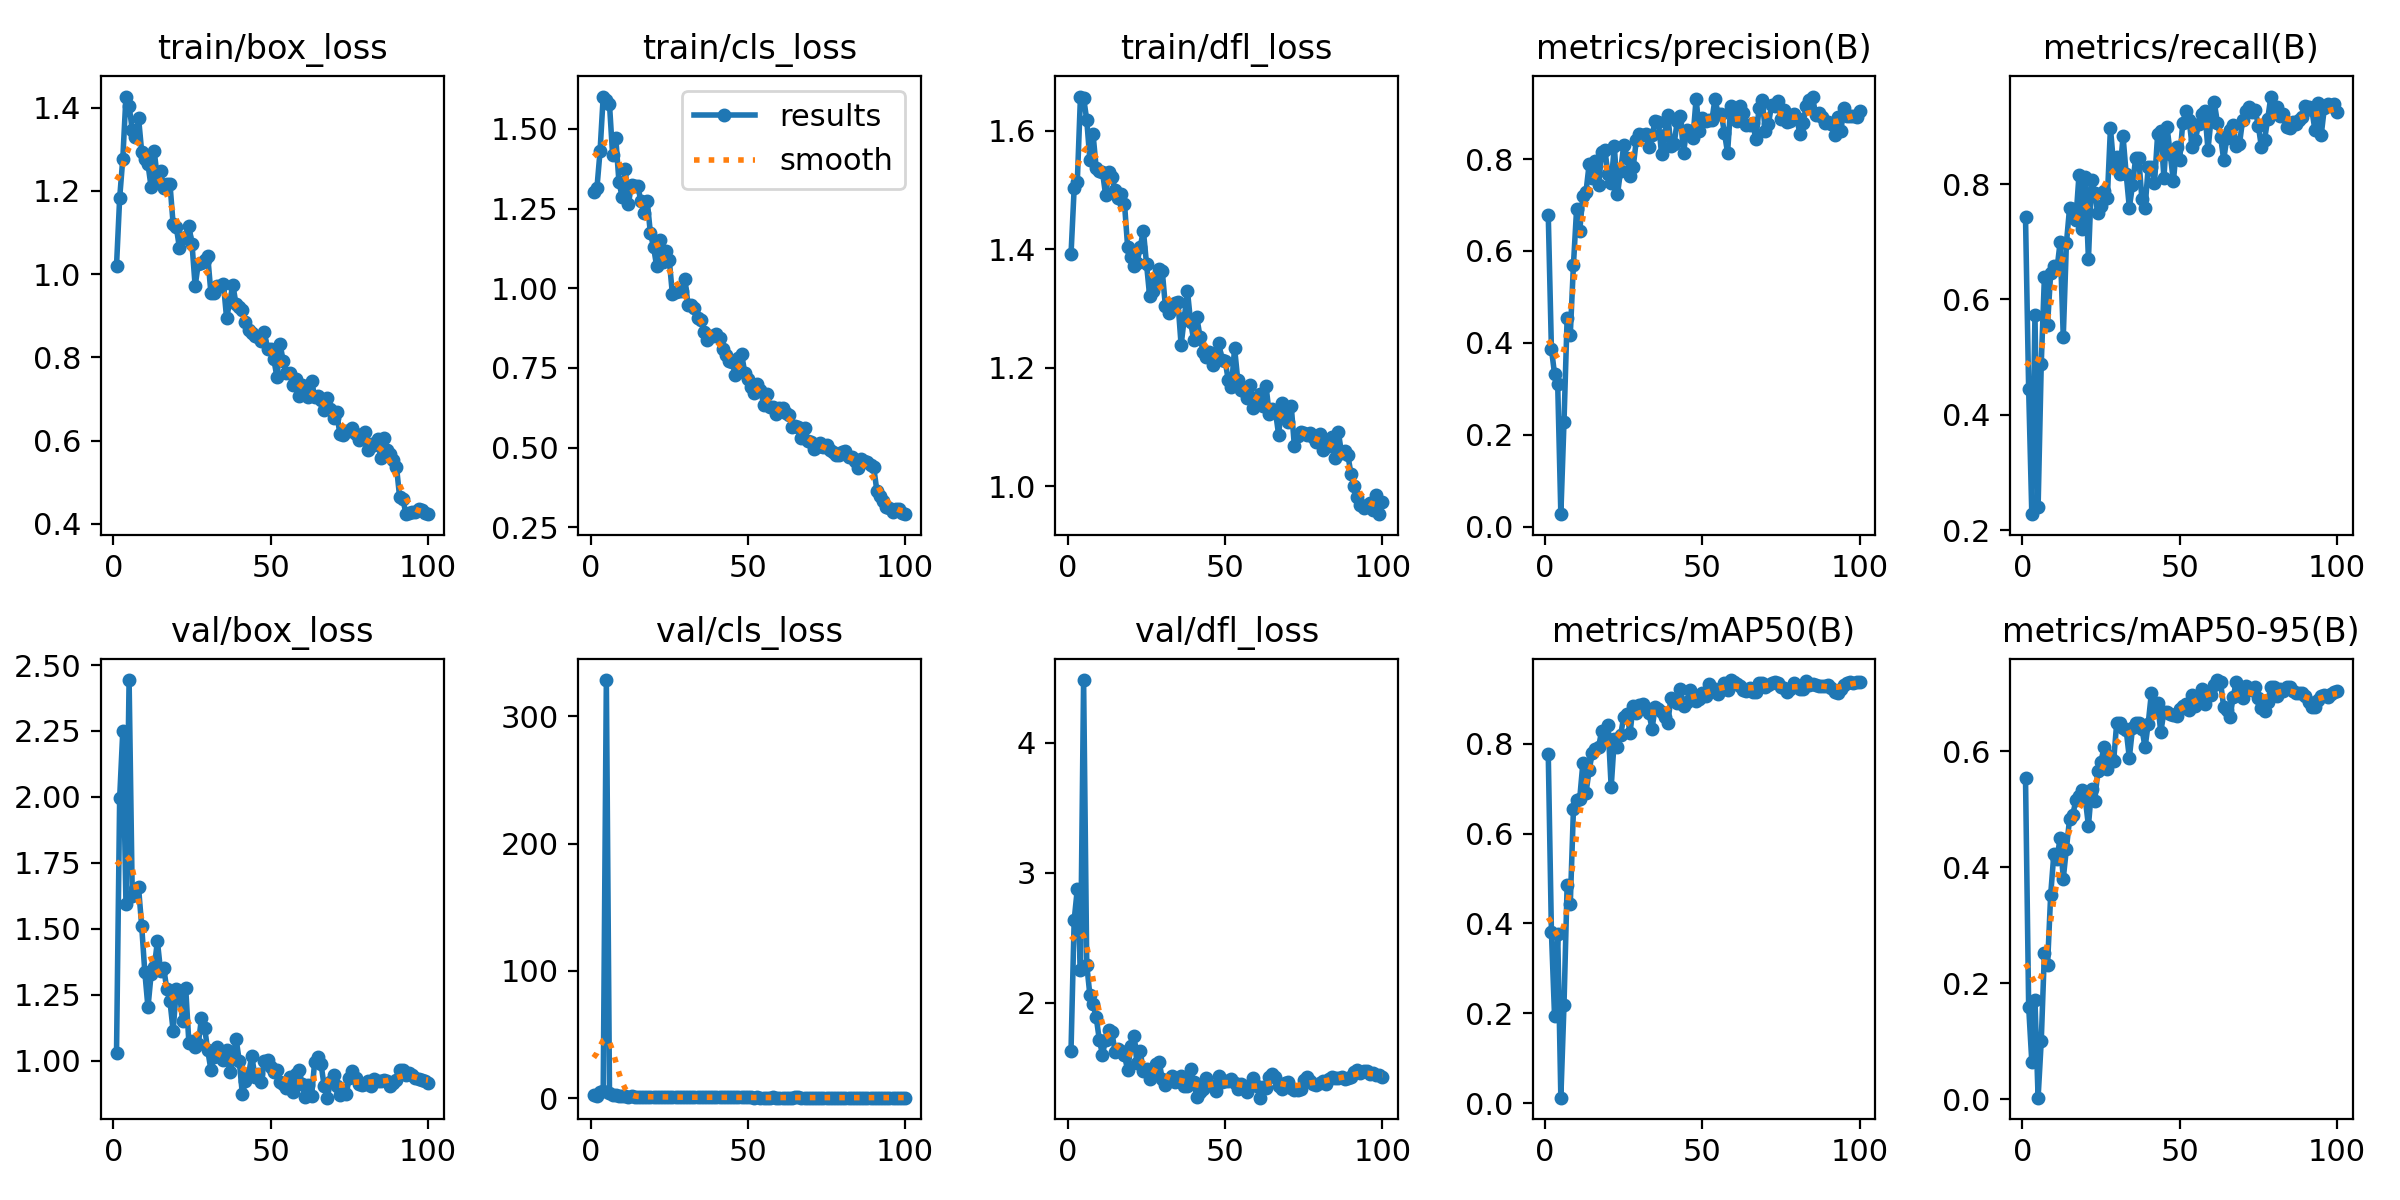

The data file committed next to this chart (first rows):
epoch, time, train/box_loss, train/cls_loss, train/dfl_loss, metrics/precision(B), metrics/recall(B), metrics/mAP50(B), metrics/mAP50-95(B), val/box_loss, val/cls_loss, val/dfl_loss, lr/pg0, lr/pg1, lr/pg2
1, 9.217, 1.02, 1.301, 1.391, 0.6777, 0.7424, 0.776, 0.5534, 1.029, 2.387, 1.631, 0.0004657, 0.0004657, 0.0004657
2, 18.72, 1.182, 1.313, 1.503, 0.3875, 0.4445, 0.3819, 0.16, 1.996, 2.164, 2.635, 0.0009419, 0.0009419, 0.0009419
3, 27.33, 1.278, 1.43, 1.513, 0.3322, 0.2275, 0.1932, 0.06463, 2.251, 5.063, 2.875, 0.001417, 0.001417, 0.001417
4, 36.54, 1.426, 1.601, 1.657, 0.3099, 0.5726, 0.3773, 0.1711, 1.594, 5.437, 2.254, 0.001426, 0.001426, 0.001426
5, 45.21, 1.404, 1.591, 1.656, 0.0275, 0.2393, 0.01256, 0.00296, 2.443, 328.4, 4.484, 0.001423, 0.001423, 0.001423
6, 54.17, 1.346, 1.577, 1.618, 0.2282, 0.4882, 0.2187, 0.1004, 1.625, 4.281, 2.294, 0.00142, 0.00142, 0.00142
7, 63.16, 1.329, 1.417, 1.55, 0.4552, 0.6383, 0.4858, 0.2522, 1.649, 2.241, 2.058, 0.001416, 0.001416, 0.001416
8, 71.74, 1.376, 1.471, 1.594, 0.4182, 0.5561, 0.4436, 0.231, 1.657, 2.323, 1.991, 0.001412, 0.001412, 0.001412
9, 81.02, 1.294, 1.335, 1.537, 0.5694, 0.6454, 0.6534, 0.3526, 1.51, 1.628, 1.89, 0.001407, 0.001407, 0.001407
10, 89.63, 1.277, 1.287, 1.532, 0.6905, 0.658, 0.6752, 0.4225, 1.335, 1.482, 1.714, 0.001401, 0.001401, 0.001401
11, 98.84, 1.264, 1.375, 1.53, 0.6435, 0.6527, 0.6778, 0.4147, 1.202, 1.605, 1.601, 0.001394, 0.001394, 0.001394
12, 107.6, 1.209, 1.265, 1.491, 0.7204, 0.6992, 0.7562, 0.4501, 1.328, 1.264, 1.715, 0.001387, 0.001387, 0.001387
13, 116.6, 1.295, 1.324, 1.53, 0.7286, 0.5354, 0.6907, 0.3804, 1.354, 1.514, 1.793, 0.001379, 0.001379, 0.001379
14, 125.7, 1.229, 1.321, 1.522, 0.789, 0.6975, 0.7414, 0.432, 1.452, 1.316, 1.771, 0.001371, 0.001371, 0.001371
15, 134.3, 1.248, 1.319, 1.499, 0.7582, 0.7584, 0.7789, 0.4827, 1.34, 1.178, 1.623, 0.001362, 0.001362, 0.001362
16, 143.6, 1.207, 1.273, 1.486, 0.7957, 0.7563, 0.7869, 0.4899, 1.351, 1.185, 1.641, 0.001352, 0.001352, 0.001352
17, 152.1, 1.215, 1.235, 1.493, 0.7424, 0.7377, 0.7924, 0.5149, 1.27, 1.24, 1.63, 0.001342, 0.001342, 0.001342
18, 161.4, 1.216, 1.273, 1.477, 0.8163, 0.8162, 0.829, 0.522, 1.224, 1.232, 1.596, 0.001331, 0.001331, 0.001331
19, 170.2, 1.12, 1.173, 1.404, 0.8195, 0.7219, 0.8165, 0.5331, 1.113, 1.147, 1.48, 0.001319, 0.001319, 0.001319
20, 179.3, 1.114, 1.13, 1.387, 0.7665, 0.8129, 0.8406, 0.5177, 1.27, 1.043, 1.664, 0.001307, 0.001307, 0.001307
21, 188.3, 1.063, 1.068, 1.371, 0.7483, 0.6696, 0.703, 0.4713, 1.259, 1.27, 1.74, 0.001294, 0.001294, 0.001294
22, 197.2, 1.086, 1.151, 1.377, 0.8274, 0.808, 0.8105, 0.5345, 1.151, 1.086, 1.533, 0.001281, 0.001281, 0.001281
23, 206.2, 1.089, 1.083, 1.403, 0.7233, 0.7848, 0.7928, 0.5141, 1.274, 1.185, 1.626, 0.001267, 0.001267, 0.001267
24, 214.8, 1.116, 1.117, 1.431, 0.7749, 0.7492, 0.8187, 0.5655, 1.068, 1.203, 1.471, 0.001252, 0.001252, 0.001252
25, 224.3, 1.072, 1.089, 1.375, 0.8305, 0.7619, 0.8597, 0.5818, 1.075, 0.9436, 1.492, 0.001237, 0.001237, 0.001237
26, 232.8, 0.9711, 0.9806, 1.32, 0.8028, 0.7878, 0.8659, 0.6077, 1.051, 0.8886, 1.415, 0.001222, 0.001222, 0.001222
27, 242.2, 1.025, 0.9869, 1.33, 0.7637, 0.7754, 0.8238, 0.5684, 1.062, 1.018, 1.46, 0.001206, 0.001206, 0.001206
28, 251, 1.026, 0.9902, 1.348, 0.7824, 0.8973, 0.8845, 0.5913, 1.161, 0.7971, 1.531, 0.001189, 0.001189, 0.001189
29, 260.1, 1.033, 0.9903, 1.366, 0.842, 0.8338, 0.8683, 0.5824, 1.125, 0.8817, 1.546, 0.001173, 0.001173, 0.001173
30, 269.2, 1.043, 1.028, 1.363, 0.8539, 0.8476, 0.8852, 0.6492, 1.039, 0.8054, 1.414, 0.001155, 0.001155, 0.001155
31, 277.9, 0.9547, 0.9458, 1.304, 0.8524, 0.8182, 0.8877, 0.6486, 0.9659, 0.7823, 1.37, 0.001137, 0.001137, 0.001137
32, 287.3, 0.9545, 0.9479, 1.293, 0.8534, 0.8832, 0.8788, 0.6402, 1.013, 0.7949, 1.401, 0.001119, 0.001119, 0.001119
33, 296, 0.9705, 0.9379, 1.305, 0.8263, 0.8177, 0.8677, 0.6363, 1.051, 0.8588, 1.438, 0.001101, 0.001101, 0.001101
34, 305.4, 0.9711, 0.9063, 1.31, 0.8511, 0.7594, 0.833, 0.5882, 1.028, 0.9524, 1.393, 0.001082, 0.001082, 0.001082
35, 314.1, 0.9765, 0.9014, 1.311, 0.8827, 0.7978, 0.8818, 0.639, 1.003, 0.7636, 1.406, 0.001062, 0.001062, 0.001062
36, 323.3, 0.8934, 0.8623, 1.238, 0.8814, 0.8448, 0.8771, 0.6479, 1.041, 0.7639, 1.434, 0.001043, 0.001043, 0.001043
37, 332.1, 0.9354, 0.8386, 1.283, 0.8118, 0.8454, 0.8694, 0.6486, 0.9562, 0.7337, 1.362, 0.001023, 0.001023, 0.001023
38, 341.1, 0.9734, 0.8488, 1.33, 0.853, 0.7742, 0.8583, 0.6388, 1.006, 0.8423, 1.361, 0.001003, 0.001003, 0.001003
39, 350.4, 0.927, 0.8502, 1.278, 0.8953, 0.7585, 0.8462, 0.6063, 1.084, 0.8832, 1.49, 0.000982, 0.000982, 0.000982
40, 358.9, 0.9199, 0.8563, 1.246, 0.8276, 0.8299, 0.902, 0.6471, 1, 0.7583, 1.389, 0.0009613, 0.0009613, 0.0009613
41, 368.3, 0.9129, 0.8434, 1.285, 0.8321, 0.8305, 0.8963, 0.6992, 0.8736, 0.7945, 1.272, 0.0009402, 0.0009402, 0.0009402
42, 376.9, 0.8854, 0.8094, 1.253, 0.8824, 0.802, 0.8896, 0.6668, 0.9228, 0.7606, 1.315, 0.000919, 0.000919, 0.000919
43, 386, 0.8664, 0.79, 1.226, 0.8928, 0.8863, 0.9205, 0.6825, 0.9478, 0.6991, 1.336, 0.0008976, 0.0008976, 0.0008976
44, 394.8, 0.8587, 0.7722, 1.218, 0.8141, 0.892, 0.8841, 0.6328, 1.019, 0.688, 1.42, 0.000876, 0.000876, 0.000876
45, 403.7, 0.852, 0.7693, 1.226, 0.8626, 0.8107, 0.893, 0.6673, 0.9386, 0.7346, 1.366, 0.0008542, 0.0008542, 0.0008542
46, 412.6, 0.8481, 0.7267, 1.204, 0.8619, 0.8987, 0.9193, 0.6667, 0.9477, 0.6913, 1.361, 0.0008323, 0.0008323, 0.0008323
47, 421.3, 0.8382, 0.7807, 1.225, 0.8464, 0.8529, 0.9077, 0.6641, 0.9192, 0.7129, 1.322, 0.0008103, 0.0008103, 0.0008103
48, 430.7, 0.86, 0.7933, 1.241, 0.9313, 0.8046, 0.8951, 0.6629, 0.9992, 0.7395, 1.437, 0.0007882, 0.0007882, 0.0007882
49, 439.2, 0.821, 0.735, 1.213, 0.8609, 0.8647, 0.898, 0.66, 1.004, 0.7224, 1.392, 0.0007661, 0.0007661, 0.0007661
50, 448.4, 0.821, 0.7161, 1.211, 0.8901, 0.8423, 0.9127, 0.6727, 0.9758, 0.6955, 1.396, 0.0007439, 0.0007439, 0.0007439
51, 456.9, 0.7962, 0.691, 1.179, 0.8818, 0.9069, 0.9051, 0.6776, 0.9584, 0.6784, 1.395, 0.0007216, 0.0007216, 0.0007216
52, 465.9, 0.752, 0.6717, 1.168, 0.8842, 0.9274, 0.9325, 0.6817, 0.9646, 0.613, 1.411, 0.0006994, 0.0006994, 0.0006994
53, 474.8, 0.8317, 0.6992, 1.233, 0.8839, 0.9115, 0.9224, 0.6713, 0.9172, 0.641, 1.384, 0.0006772, 0.0006772, 0.0006772
54, 483.7, 0.7902, 0.6813, 1.18, 0.9306, 0.8646, 0.9219, 0.6965, 0.913, 0.5842, 1.339, 0.0006551, 0.0006551, 0.0006551
55, 492.9, 0.7613, 0.635, 1.163, 0.8977, 0.8774, 0.9093, 0.6784, 0.895, 0.5917, 1.374, 0.000633, 0.000633, 0.000633
56, 501.3, 0.7626, 0.6684, 1.161, 0.8982, 0.9037, 0.9196, 0.6858, 0.9386, 0.5882, 1.352, 0.000611, 0.000611, 0.000611
57, 510.5, 0.7335, 0.628, 1.149, 0.8569, 0.9215, 0.9346, 0.7074, 0.8823, 0.5625, 1.317, 0.0005891, 0.0005891, 0.0005891
58, 519.2, 0.7475, 0.6258, 1.171, 0.8135, 0.9274, 0.9187, 0.681, 0.9475, 0.6243, 1.365, 0.0005673, 0.0005673, 0.0005673
59, 528.3, 0.7069, 0.6062, 1.132, 0.9158, 0.8599, 0.9413, 0.7011, 0.9646, 0.5753, 1.423, 0.0005457, 0.0005457, 0.0005457
60, 537, 0.733, 0.6241, 1.147, 0.9027, 0.9137, 0.9371, 0.6959, 0.9112, 0.563, 1.357, 0.0005243, 0.0005243, 0.0005243
... 40 more rows
